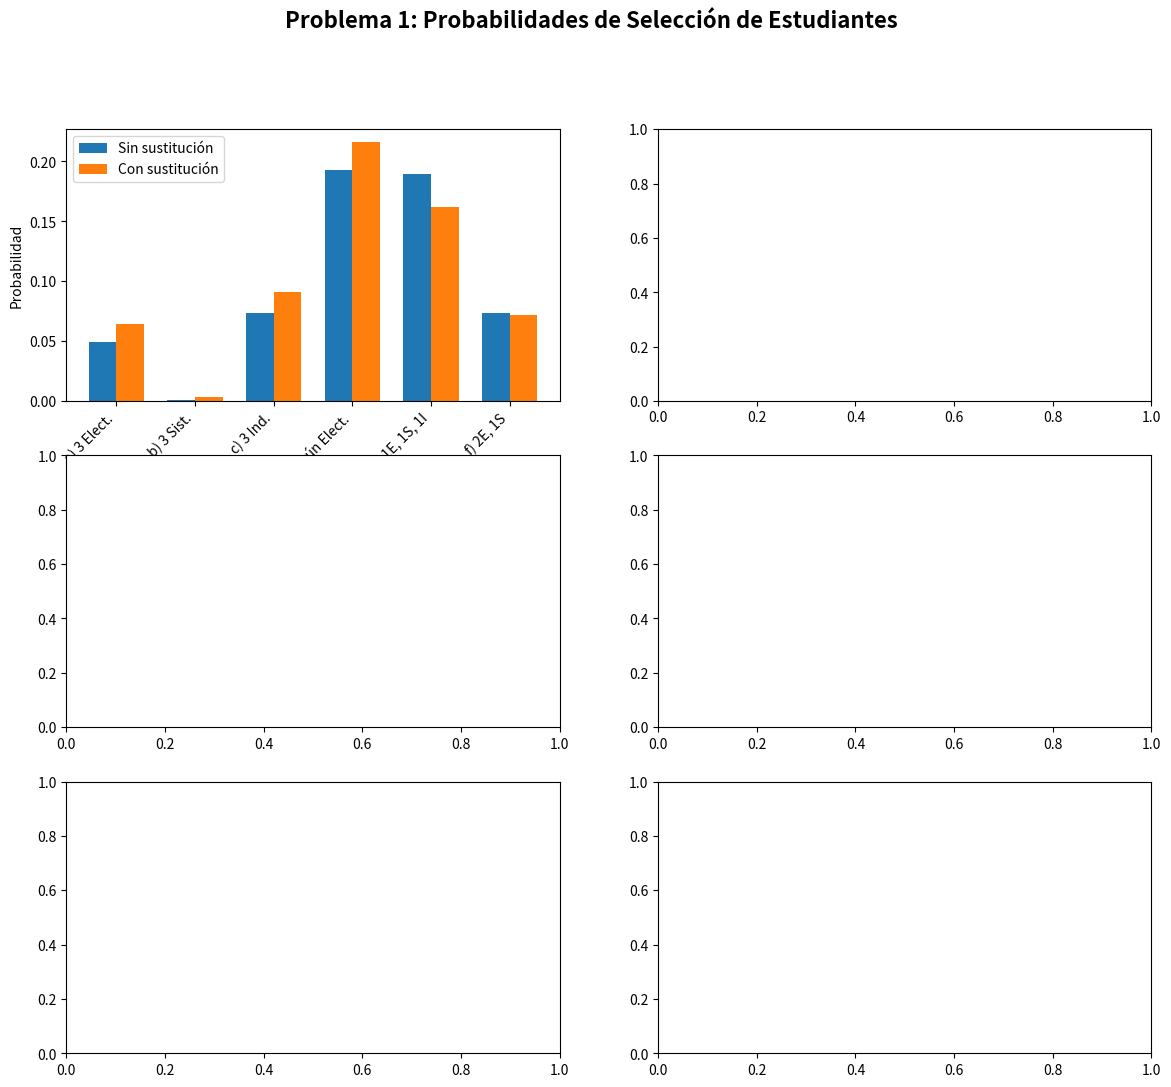
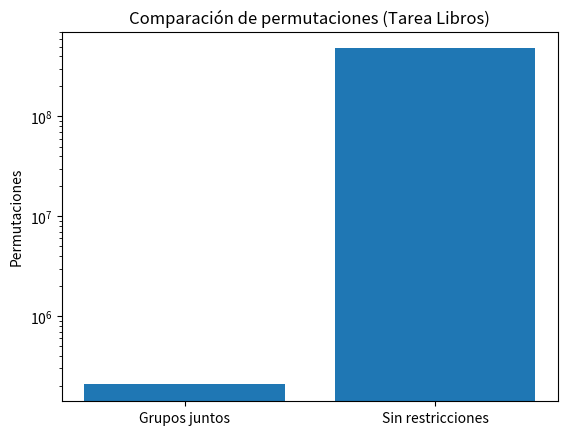
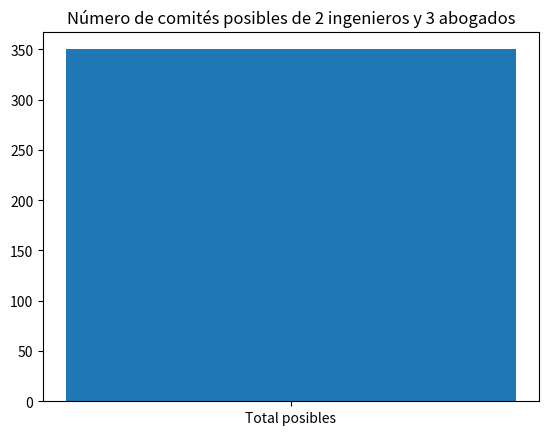
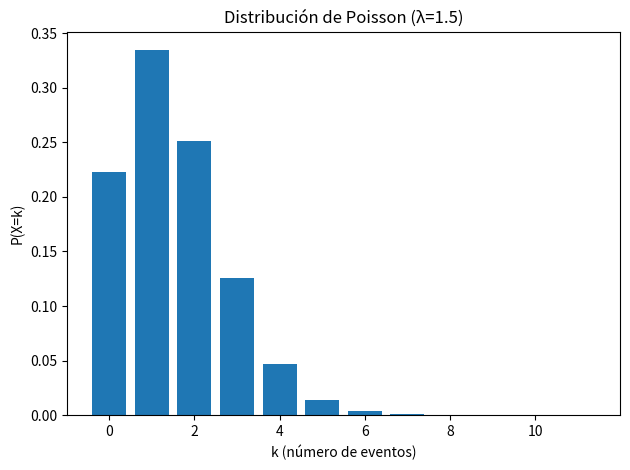

The matplotlib source for these figures, in order:
import matplotlib.pyplot as plt
import numpy as np
from itertools import combinations
from math import comb, factorial
from scipy.stats import poisson

# Problema 1: Probabilidades de selección de estudiantes
fig, axes = plt.subplots(3, 2, figsize=(14, 12))
fig.suptitle('Problema 1: Probabilidades de Selección de Estudiantes', fontsize=16, fontweight='bold')

casos = ['a) 3 Elect.', 'b) 3 Sist.', 'c) 3 Ind.', 'd) Ningún Elect.', 'e) 1E, 1S, 1I', 'f) 2E, 1S']
sin_sust = [
    comb(8,3) / comb(20,3),
    comb(3,3) / comb(20,3),
    comb(9,3) / comb(20,3),
    comb(12,3) / comb(20,3),
    (comb(8,1)*comb(3,1)*comb(9,1)) / comb(20,3),
    (comb(8,2)*comb(3,1)) / comb(20,3)
]
con_sust = [
    (8/20)**3,
    (3/20)**3,
    (9/20)**3,
    (12/20)**3,
    6 * (8/20) * (3/20) * (9/20),
    3 * (8/20)**2 * (3/20)
]
x = np.arange(len(casos))
width = 0.35
ax = axes[0, 0]
ax.bar(x - width/2, sin_sust, width, label='Sin sustitución')
ax.bar(x + width/2, con_sust, width, label='Con sustitución')
ax.set_ylabel('Probabilidad')
ax.set_xticks(x)
ax.set_xticklabels(casos, rotation=45, ha='right')
ax.legend()

# Problema 2: Permutaciones de libros
libros = {'Ingeniería': 4, 'Inglés': 6, 'Física': 2}
perm_grupos_juntos = factorial(3) * factorial(4) * factorial(6) * factorial(2)
perm_total = factorial(sum(libros.values()))
fig2, ax2 = plt.subplots()
ax2.bar(['Grupos juntos', 'Sin restricciones'], [perm_grupos_juntos, perm_total])
ax2.set_yscale('log')
ax2.set_ylabel('Permutaciones')
ax2.set_title('Comparación de permutaciones (Tarea Libros)')

# Problema 3: Comité (5 ing, 7 abog, comité de 2 ing y 3 abog)
total_ing, total_abog, comite_ing, comite_abog = 5, 7, 2, 3
comites = comb(total_ing, comite_ing) * comb(total_abog, comite_abog)
fig3, ax3 = plt.subplots()
ax3.bar(['Total posibles'], [comites])
ax3.set_title('Número de comités posibles de 2 ingenieros y 3 abogados')

# Problema 6: Distribución de Poisson (λ = 1.5)
lambda_param = 1.5
k_vals = np.arange(0, 12)
pmf_vals = [poisson.pmf(k, lambda_param) for k in k_vals]
fig4, ax4 = plt.subplots()
ax4.bar(k_vals, pmf_vals)
ax4.set_xlabel('k (número de eventos)')
ax4.set_ylabel('P(X=k)')
ax4.set_title('Distribución de Poisson (λ=1.5)')

plt.tight_layout()
plt.show()